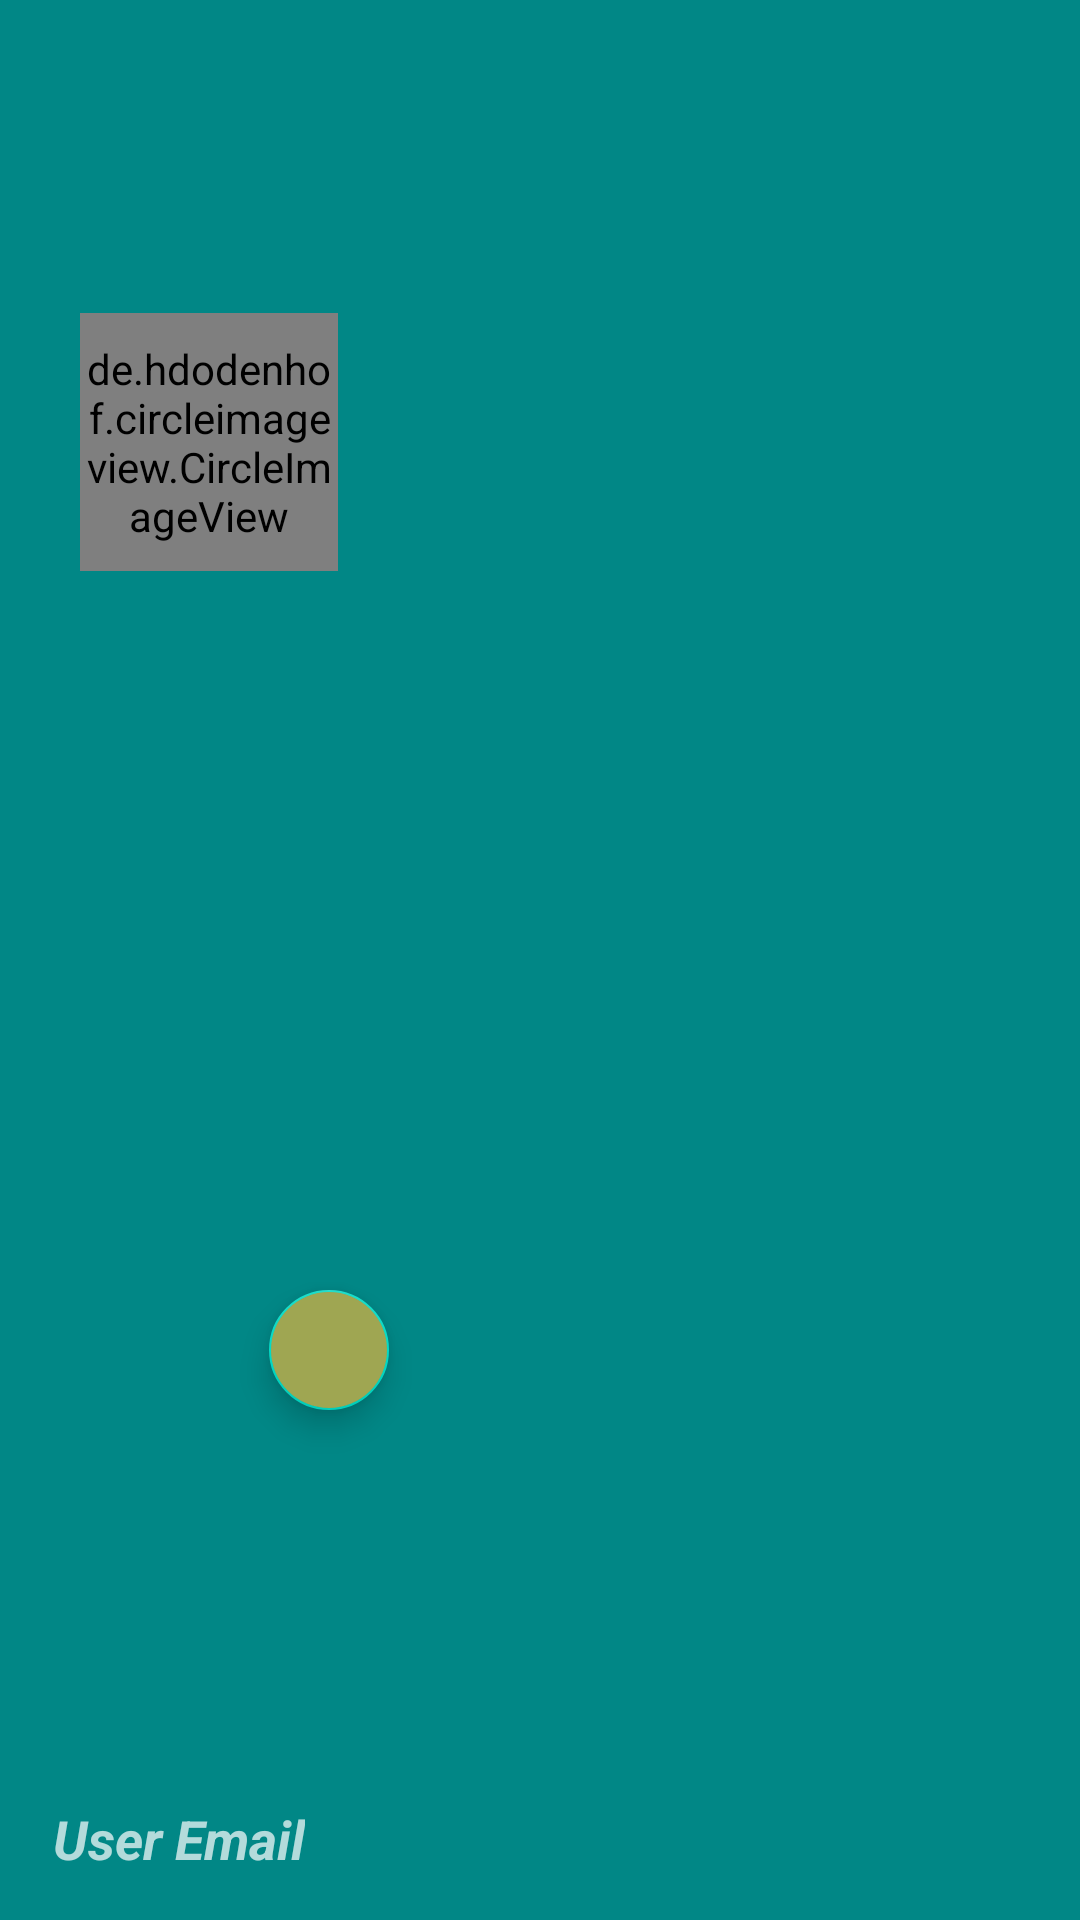

This screen was rendered from an Android layout file. Write that file and the resources it references.
<!-- AndroidManifest.xml: application theme AppTheme.LoginApp -->
<!-- res/layout/navigation_header.xml -->
<?xml version="1.0" encoding="utf-8"?>
<androidx.constraintlayout.widget.ConstraintLayout xmlns:app="http://schemas.android.com/apk/res-auto"
    xmlns:tools="http://schemas.android.com/tools"
    android:layout_width="match_parent"
    android:layout_height="180dp"
    android:background="@color/teal_700"
    android:gravity="bottom"
    android:orientation="vertical"
    android:padding="15dp"
    android:theme="@style/ThemeOverlay.AppCompat.Dark"
    xmlns:android="http://schemas.android.com/apk/res/android">

    <de.hdodenhof.circleimageview.CircleImageView
        android:id="@+id/user_profile"
        android:layout_width="86dp"
        android:layout_height="86dp"
        app:civ_border_color="@color/black"
        app:civ_border_width="1dp"
        app:layout_constraintBottom_toTopOf="@+id/user_email"
        app:layout_constraintEnd_toEndOf="parent"
        app:layout_constraintHorizontal_bias="0.048"
        app:layout_constraintStart_toStartOf="parent"
        app:layout_constraintTop_toTopOf="parent"
        app:layout_constraintVertical_bias="0.182">
    </de.hdodenhof.circleimageview.CircleImageView>

    <TextView
        android:id="@+id/user_email"
        android:layout_width="wrap_content"
        android:layout_height="wrap_content"
        android:paddingTop="8dp"
        android:text="@string/user_email"
        android:textSize="18sp"
        android:textStyle="bold|italic"
        app:layout_constraintBottom_toBottomOf="parent"
        app:layout_constraintEnd_toEndOf="parent"
        app:layout_constraintHorizontal_bias="0.011"
        app:layout_constraintStart_toStartOf="parent"
        app:layout_constraintTop_toTopOf="parent"
        app:layout_constraintVertical_bias="1.0" />

    <ProgressBar
        android:id="@+id/progressbar_of_profile_upload"
        android:layout_width="wrap_content"
        android:layout_height="wrap_content"
        android:layout_centerInParent="true"
        android:visibility="invisible"
        app:layout_constraintBottom_toBottomOf="parent"
        app:layout_constraintEnd_toEndOf="parent"
        app:layout_constraintHorizontal_bias="0.498"
        app:layout_constraintStart_toStartOf="parent"
        app:layout_constraintTop_toTopOf="parent" />

    <com.google.android.material.floatingactionbutton.FloatingActionButton
        android:id="@+id/change_pic_button"
        android:layout_width="wrap_content"
        android:layout_height="wrap_content"
        android:layout_alignParentEnd="true"
        android:layout_alignParentBottom="true"
        android:backgroundTint="#9FA652"
        android:contentDescription="@string/button_to_change_rofile_picture"
        android:src="@drawable/ic_baseline_camera"
        app:fabCustomSize="40dp"
        app:layout_constraintBottom_toTopOf="@+id/user_email"
        app:layout_constraintEnd_toEndOf="parent"
        app:layout_constraintStart_toStartOf="parent"
        app:layout_constraintHorizontal_bias="0.25"
        app:layout_constraintTop_toTopOf="parent"
        app:layout_constraintVertical_bias="0.776" />

</androidx.constraintlayout.widget.ConstraintLayout>
<!-- resources referenced by this layout -->
<resources>
  <string name="button_to_change_rofile_picture">TODO</string>
  <string name="user_email">User Email</string>
  <style name="AppTheme.LoginApp" parent="Theme.MaterialComponents.DayNight.DarkActionBar">
          
          <item name="colorPrimary">@color/purple_500</item>
          <item name="colorPrimaryVariant">@color/purple_700</item>
          <item name="colorOnPrimary">@color/white</item>
          
          <item name="colorSecondary">@color/teal_200</item>
          <item name="colorSecondaryVariant">@color/teal_700</item>
          <item name="colorOnSecondary">@color/black</item>
          
          <item name="android:statusBarColor" tools:targetApi="l">?attr/colorPrimaryVariant</item>
          
      </style>
  <!-- not gathered from this repository: default colours our renderer supplied (Android Studio template values) -->
  <color name="purple_500">#FF6200EE</color>
  <color name="purple_700">#FF3700B3</color>
  <color name="teal_200">#FF03DAC5</color>
  <color name="teal_700">#FF018786</color>
  <color name="black">#FF000000</color>
  <color name="white">#FFFFFFFF</color>
</resources>
